Photos from the image-classification dataset "Alzhiemer - MRI Scan" in the GitHub repository codewithadityard/Alzheimers-MRI-Classification. Its 2 classes are: mild demented, moderate demented.

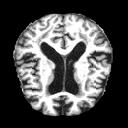
Label: mild demented

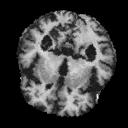
Label: moderate demented

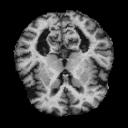
Label: mild demented

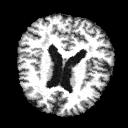
Label: mild demented

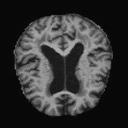
Label: mild demented

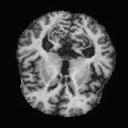
Label: moderate demented
